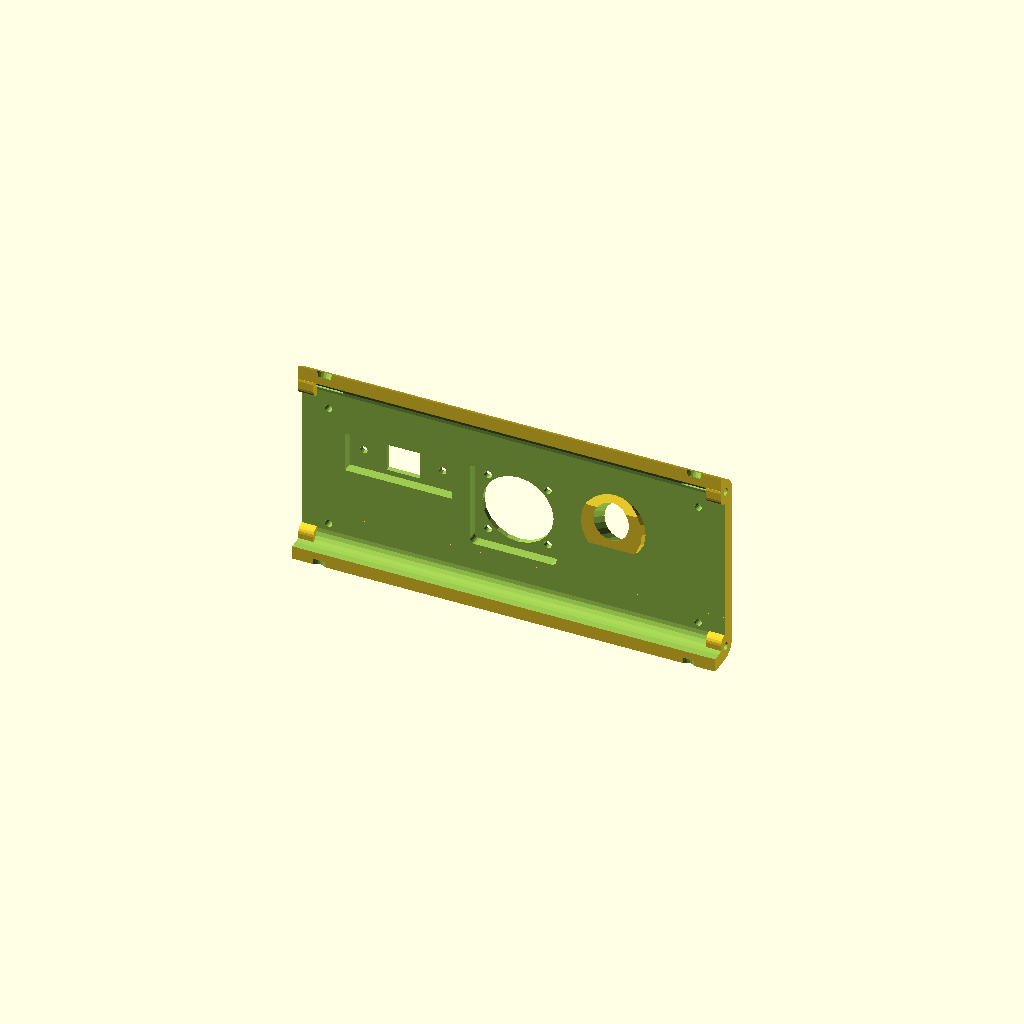
Cell 1: rendered with the file's own defaults.
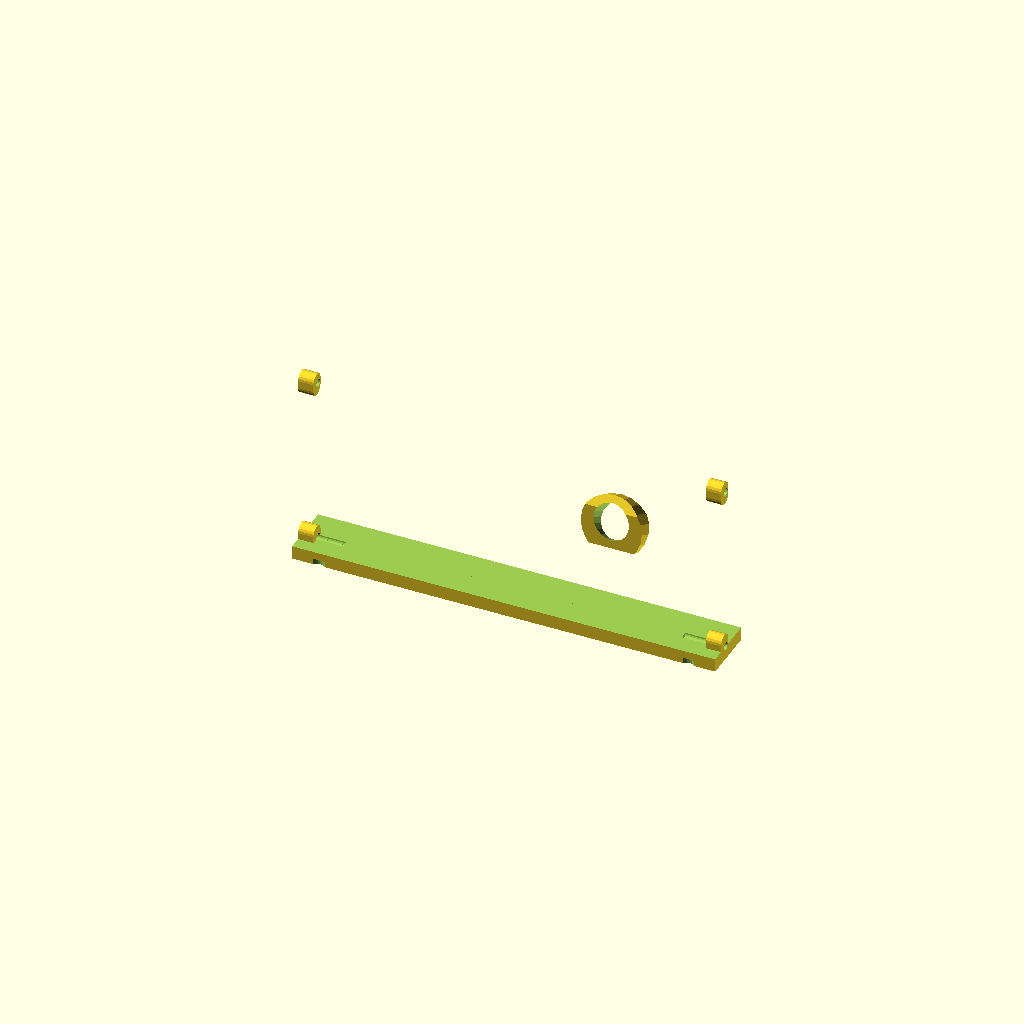
Cell 2: ramps_y = 140 (everything else at default).
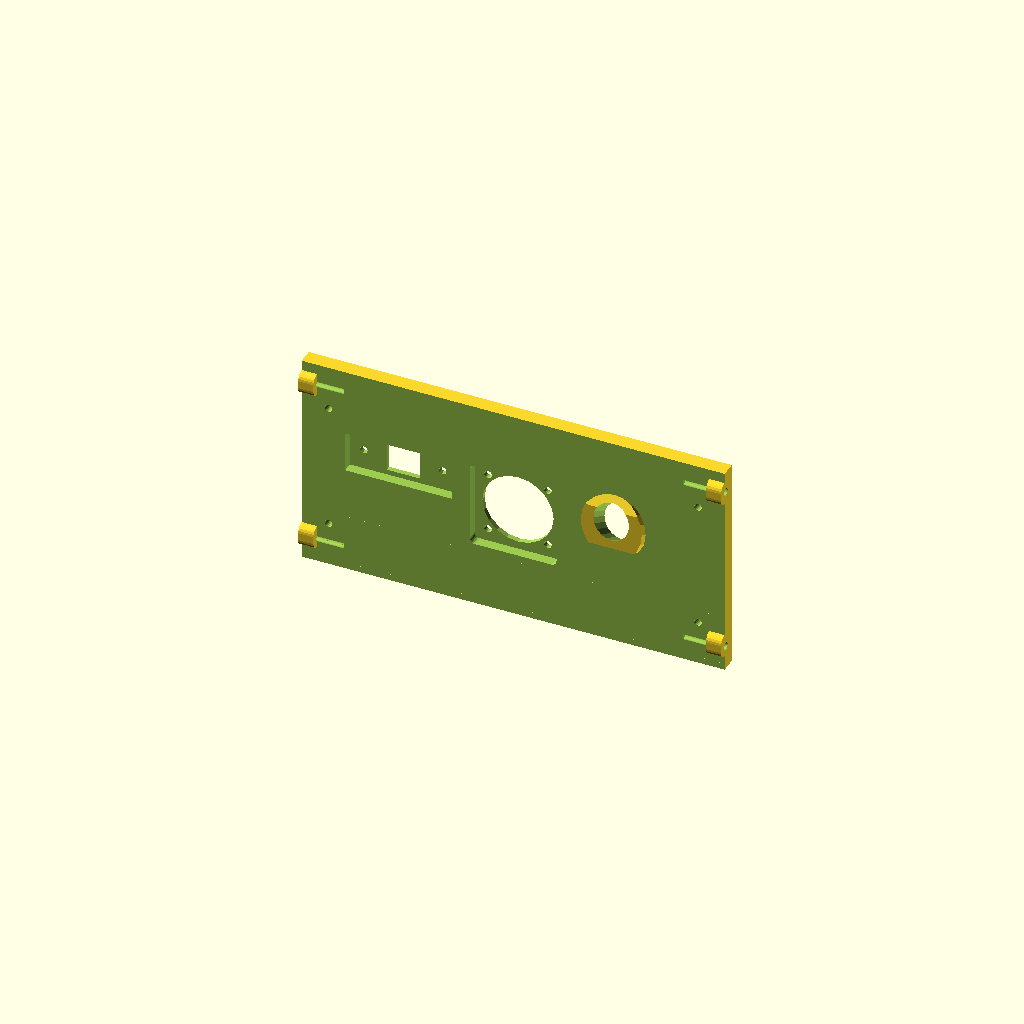
Cell 3 — ramps_z set to 120, the other parameters unchanged.
One fixed orthographic camera (rotation 55°, 0°, 25°; colour scheme Cornfield) for every cell.
Source of the model, Case/RampsCase.scad:
ramps_x = 120;
ramps_y = 70;
ramps_z = 60;

lcd_x = 160;
lcd_y = 80;//70
lcd_z = 25;

m4ScrewRadius=2.0;
m3ScrewRadius=1.5;
m3ScrewHeadRadius=3;

thickSkeleton = 4;
thick=3;

err=.3;

module rampsSideShape(){
    minkowski(){
	hull(){
	    translate([0,-28])square([ramps_y,ramps_z],center=true);
	    translate([-50,10])rotate(60)square([lcd_y,lcd_z],center=true);
	}
	circle(r=5,center=true, $fn=20);
    }
}

//rampsSideShape();

module skeletonSide(){
    union(){
	difference(){
	    rotate([90,0,90])linear_extrude(height=thickSkeleton*3.5, center=true) scale(0.99) rampsSideShape();
	    translate([thickSkeleton-2,0,0])rotate([90,0,90])linear_extrude(height=thickSkeleton*3+1, center=true)
	    scale(0.90) rampsSideShape();
	    // make a slot
	    hull(){
		translate([0,-15,20])cube([thickSkeleton*4, 20+.5,20+.5],center=true);
		translate([0,-15,50])cube([thickSkeleton*4, 20+.5,20+.5],center=true);
	    }

	    // dig some nonstructural holes
	    for(y=[-30,-5,20]) for(z=[-40,-10])
	    translate([0,y,z])rotate([0,90,0])cylinder(r=10,h=thickSkeleton*4,center=true,$fn=20);


	    // dig a long unstructural hole 
	    hull(){
		translate([0,-38,35])rotate([0,90,0])cylinder(r=8,h=thickSkeleton*4,center=true,$fn=20);
		translate([0,-63,-10])rotate([0,90,0])cylinder(r=8,h=thickSkeleton*4,center=true,$fn=20);
	    }

	    // m3 Screw Head, for mounting the ramps board
	    for(i=[-20:20:20])
	    translate([6,i, -60])
	    hull(){
		cylinder(r=m3ScrewHeadRadius,h=thickSkeleton*2, center=true, $fn=20);
		translate([-8,0,0])cylinder(r=m3ScrewHeadRadius, h=thickSkeleton*2, center=true,$fn=20);
	    }

	    // m3 screw to mount lcd pannel
	    rotate([60,0,0])translate([6,-41,60])
	    hull(){
		cylinder(r=m3ScrewRadius-err/2,h=thickSkeleton*14,center=true,$fn=20);
		translate([-8,0,0])cylinder(r=m3ScrewRadius-err/2,h=thickSkeleton*14,center=true,$fn=20);
	    }

	    rotate([60,0,0])translate([6,9,60])
	    hull(){
		cylinder(r=m3ScrewRadius-err/2,h=thickSkeleton*14,center=true,$fn=20);
		translate([-8,0,0])cylinder(r=m3ScrewRadius-err/2,h=thickSkeleton*14,center=true,$fn=20);
	    }

	    // this is for mount the lcd, lcd back has some bumps, therefore to avoid this
	    rotate([60,0,0])translate([2.5,-16,60])
	    cube([10,42,30],center=true);

	    // a lot of m3 screw holes
	    
	    // upper face screw holes
	    rotate([-30,0,0])
	    for(j=[20,-20])
	    translate([1.5,j*2-15,14-j/10])
	    hull(){
		translate([-4,0,0])cylinder(r=m3ScrewRadius-err/2, h= 40,$fn=20);
		translate([3,0,0])cylinder(r=m3ScrewRadius-err/2, h= 40,$fn=20);
	    }
	    
	    // back face screw holes
	    rotate([-90,0,0])
	    for(j=[25,-25])
	    translate([1.5,j+30,22])
	    hull(){
		translate([-4,0,0])cylinder(r=m3ScrewRadius-err/2, h= 40,$fn=20);
		translate([3,0,0])cylinder(r=m3ScrewRadius-err/2, h= 40,$fn=20);

	    }

	    // bottom faces screw holes
	    rotate([180,0,0])
	    for(j=[30,-30])
	    translate([1.5,j,40])
	    hull(){
		translate([-4,0,0])cylinder(r=m3ScrewRadius-err/2, h= 40,$fn=20);
		translate([3,0,0])cylinder(r=m3ScrewRadius-err/2, h= 40,$fn=20);

	    }

	    rotate([145,0,0])
	    for(j=[20])
	    translate([1.5,j+25,52])
	    hull(){
		translate([-4,0,0])cylinder(r=m3ScrewRadius-err/2, h= 40,$fn=20);
		translate([3,0,0])cylinder(r=m3ScrewRadius-err/2, h= 40,$fn=20);

	    }

	}
	
	// m3 screw  support to mount ramps board
	for(i=[-20:20:20])
	translate([5,i,-58])
	difference(){
	    hull(){
		cylinder(r=6, h=thickSkeleton-1, $fn=20);
		translate([-7,0,0])cylinder(r=5,h=thickSkeleton-1,$fn=20);
	    }
	    
	    hull(){
		cylinder(r=m3ScrewRadius,h=thickSkeleton*10,center=true,$fn=20);
		translate([-8,0,0])cylinder(r=m3ScrewRadius,h=thickSkeleton*10,center=true,$fn=20);
	    }
	}
	
	// mount to aluminum
	difference(){
	    translate([13,-15,19]) cube([40, 20+10, 20+5],center=true);

	    hull(){
		translate([13,-15,20]) cube([42, 21, 21],center=true);
		translate([13,-15,50]) cube([42, 21, 21],center=true);
	    }

	    // dig some m4 holes to mount to the aluminum
	    for(x=[10,25])translate([x, -15,20])cylinder(r=m4ScrewRadius, h=60,center=true,$fn=20);
	    for(x=[10,25])translate([x, 0, 20]) rotate([90,0,0])cylinder(r=m4ScrewRadius, h=70, center=true, $fn=20);
	    
	}

	//support materials
	//translate([-4,-25,36])cube([thickSkeleton*6,thickSkeleton*2,thickSkeleton*3.3]);
	//translate([-4,1,20])cube([thickSkeleton*2.5, thickSkeleton*5.6, thickSkeleton]);
	//translate([-4,1,25])cube([thickSkeleton*2.5, thickSkeleton*3.3, thickSkeleton]);
	//translate([-4,1,10])cube([thickSkeleton*6, thickSkeleton*2, thickSkeleton]);

    }


}


module skeleton_ramps(){
    difference(){
	minkowski(){
	    cube([lcd_x-10-thickSkeleton/1.5*2,ramps_y-thickSkeleton*3, thickSkeleton/3],center=true);
	    cylinder(r=thickSkeleton/1.5,h=thickSkeleton/3,center=true);
	}

	// leave holes to save filament
	for(i=[-50,-25,0,25,50])translate([i,0,0])cylinder(r=10,h=thickSkeleton, center=true,$fn=20);
	
	// Ramps mount slot
	translate([0,-24,0])cube([lcd_x-thickSkeleton*7, m3ScrewRadius*2,thickSkeleton],center=true);
	translate([0,24,0])cube([lcd_x-thickSkeleton*7, m3ScrewRadius*2,thickSkeleton],center=true);

	// m3 screw holes on two sides
	translate([-lcd_x/2+8,0,0])cylinder(r=m3ScrewRadius,h=thickSkeleton*10,center=true,$fn=20);
	translate([-lcd_x/2+8,20,0])cylinder(r=m3ScrewRadius,h=thickSkeleton*10,center=true,$fn=20);
	translate([-lcd_x/2+8,-20,0])cylinder(r=m3ScrewRadius,h=thickSkeleton*10,center=true,$fn=20);


	translate([lcd_x/2-8,0,0])cylinder(r=m3ScrewRadius,h=thickSkeleton*10,center=true,$fn=20);
	translate([lcd_x/2-8,20,0])cylinder(r=m3ScrewRadius,h=thickSkeleton*10,center=true,$fn=20);
	translate([lcd_x/2-8,-20,0])cylinder(r=m3ScrewRadius,h=thickSkeleton*10,center=true,$fn=20);
	
    }

}

//skeleton_ramps();

// Modified =======================================
module rampsCase(){
    difference(){
	union(){
	    rotate([90,0,90])
	    difference(){
		translate([2,1,0]) linear_extrude(height=lcd_x+thick*2,center=true)  scale([1.1,1.1]) rampsSideShape();
		linear_extrude(height=lcd_x+thick*2+10,center=true) rampsSideShape();
		
	    }
	    // a tail like hole for extrutor wires
	    translate([40,38,-22])
	    intersection(){
		rotate([60,0,0])cylinder(r=12, h=10,center=true, $fn=20);
		translate([0,0,4])cube([25,15,25],center=true);
	    }
	
	}

	// 30x30 fans mounting hole
	//for(i=[-40,40])
	translate([0,42,-30])rotate([-90,0,0])union(){
	    //cube([36,36,8],center=true);
	    for(i=[-11.75,11.75])for(j=[-11.75,11.75])translate([i,j,0])
	    cylinder(r=m3ScrewRadius, h=20, center=true, $fn=20);
	    cylinder(r=14,h=10,center=true,$fn=20);
	    translate([0,0,-0.5])minkowski(){
		cube([30,30,4],center=true);
		cylinder(r=2,h=1,center=true,$fn=20);
	    }
	}
	

	//wind holes at the bottom
	for(i=[-60:20:60])translate([i,-60,-40])rotate([50,0,0])hull(){
	    translate([0,0,10])rotate([90,0,0])cylinder(r=thick*2, h=20, center=true, $fn=20);
	    translate([0,0,-10])rotate([90,0,0])cylinder(r=thick*2, h=20, center=true, $fn=20);
	}

	//wind holes at the top
	for(i=[-40:20:40]) translate([i,0,40])rotate([55,0,0]) hull(){
	    translate([0,0,20])rotate([90,0,0])cylinder(r=thick*2, h=20, center=true, $fn=20);
	    translate([0,0,-20])rotate([90,0,0])cylinder(r=thick*2, h=20, center=true, $fn=20);
	}

	// a hole for extrutor wires
	translate([40,35,-18])
	rotate([60,0,0])cylinder(r=7, h=40,center=true, $fn=20);

	// USB connector mount
	translate([-45,35,-22])
	{
	    cube([42,18,16],center=true);
	    cube([13,24,12],center=true);
	    for(i=[15.5,-15.5])translate([i,0,0])rotate([90,0,0])cylinder(r=1.5,h=30,$fn=10,center=true);
	}
    }
}

/* Original one 
module rampsCase(){
    difference(){
	union(){
	    rotate([90,0,90])
	    difference(){
		translate([2,1,0]) linear_extrude(height=lcd_x+thick*2,center=true)  scale([1.1,1.1]) rampsSideShape();
		linear_extrude(height=lcd_x+thick*2+10,center=true) rampsSideShape();
		
	    }
	    // a tail like hole for extrutor wires
	    translate([0,38,-20])
	    intersection(){
		rotate([60,0,0])cylinder(r=10, h=10,center=true, $fn=20);
		translate([0,0,4])cube([25,15,20],center=true);
	    }
	
	}

	// 30x30 fans mounting hole
	for(i=[-40,40])translate([i,42,-30])rotate([-90,0,0])union(){
	    //cube([36,36,8],center=true);
	    for(i=[-11.75,11.75])for(j=[-11.75,11.75])translate([i,j,0])
	    cylinder(r=m3ScrewRadius, h=20, center=true, $fn=20);
	    cylinder(r=14,h=10,center=true,$fn=20);
	    translate([0,0,-0.5])minkowski(){
		cube([30,30,4],center=true);
		cylinder(r=2,h=1,center=true,$fn=20);
	    }
	}
	

	//wind holes at the bottom
	for(i=[-60:20:60])translate([i,-60,-40])rotate([50,0,0])hull(){
	    translate([0,0,10])rotate([90,0,0])cylinder(r=thick*2, h=20, center=true, $fn=20);
	    translate([0,0,-10])rotate([90,0,0])cylinder(r=thick*2, h=20, center=true, $fn=20);
	}

	//wind holes at the top
	for(i=[-40:20:40]) translate([i,0,40])rotate([55,0,0]) hull(){
	    translate([0,0,20])rotate([90,0,0])cylinder(r=thick*2, h=20, center=true, $fn=20);
	    translate([0,0,-20])rotate([90,0,0])cylinder(r=thick*2, h=20, center=true, $fn=20);
	}

	// a hole for extrutor wires
	translate([0,35,-16])rotate([60,0,0])cylinder(r=6, h=40,center=true, $fn=20);
    }
}


*/


module rampsCaseSide(){
    union(){
	difference(){
	    union(){
		rotate([90,0,90])
		translate([2,1,0])linear_extrude(height=thick, center=true) scale([1.1,1.1]) rampsSideShape();
		translate([-thick/2,-15,20]) cube([thick*2, 20+thick,20+thick],center=true);
	    }
	    
	    // make an aluminum mounting hole
	    translate([0,-15,20])cube([thick*4, 20+.5,20+.5],center=true);
	    // make some extra space for wires
	    translate([0,-15,30])rotate([0,90,0])cube([6,6,20],center=true);
	    
	    // make some heat holes
	    for(i=[-40:20:20]) translate([0,i,-30])
	    hull(){
	        translate([0,0,15])rotate([0,90,0]) cylinder(r=thick*2, h=20, center=true, $fn=20);
	        translate([0,0,-15])rotate([0,90,0]) cylinder(r=thick*2, h=20, center=true, $fn=20);
	    }
	    
	    // m3 screw holes at corners
	    translate([0,-88,-20])rotate([0,90,0]){
		cylinder(r=m3ScrewRadius, h= 20, center=true, $fn=20);
		translate([0,0,-10])cylinder(r=m3ScrewHeadRadius, h=20, center=true, $fn=20);}
	    
	    translate([0,-43,58])rotate([0,90,0]){
		cylinder(r=m3ScrewRadius, h= 20, center=true, $fn=20);
		translate([0,0,-10])cylinder(r=m3ScrewHeadRadius, h=20, center=true, $fn=20);}
	    
	    translate([0,41,4])rotate([0,90,0]){
		cylinder(r=m3ScrewRadius, h= 20, center=true, $fn=20);
		translate([0,0,-10])cylinder(r=m3ScrewHeadRadius, h=20, center=true, $fn=20);}
	    
	    translate([0,41,-63])rotate([0,90,0]){
		cylinder(r=m3ScrewRadius, h= 20, center=true, $fn=20);
		translate([0,0,-10])cylinder(r=m3ScrewHeadRadius, h=20, center=true, $fn=20);}
	    
	    translate([0,-37,-63])rotate([0,90,0])
	    {
		cylinder(r=m3ScrewRadius, h= 20, center=true, $fn=20);
		translate([0,0,-10])cylinder(r=m3ScrewHeadRadius, h=20, center=true, $fn=20);
	    }
	    
	}
    }

    // Pattern
    translate([0,-4,-20])
    intersection(){
	union(){
	    for(i=[-16:5:80])translate([0,i-42.5,-10])
	    cube([thick,1,40],center=true);
	    
	    rotate([60,0,0])for(i=[-12:5:90])translate([0,i-50,0])
	    cube([thick,1,100],center=true);

	    rotate([120,0,0])for(i=[-6:5:90])translate([0,i-50,0])
	    cube([thick,1,100],center=true);

	}

	translate([2,-5,-10])cube([thick, 80, 60],center=true);
	
    }


}



module lcdPanel(){
    difference(){
	minkowski(){
	    cube([lcd_x-10-thick/1.5*2,lcd_y-thick*3,thick/3],center=true);
	    cylinder(r=thick/1.5, h=thick/3, center=true);
	}

	// leave holes for m3 screw to mount the lcd module
	for(i=[-72.5,72.5]) for(j=[-25,25])
	translate([i,j,0])cylinder(r=m3ScrewRadius, h=20, center=true, $fn=20);
	
    }
    // draw some actual m3 screws
    for(i=[-72.5,72.5]) for(j=[-25,25])
    translate([i,j-1,15])cylinder(r=m3ScrewRadius, h=20, center=true, $fn=20);

    // m3 screw heads
    for(i=[-72.5,72.5]) for(j=[-25,25])
    translate([i,j-1,20])
	cylinder(r=m3ScrewHeadRadius, h=20, center=true, $fn=20);

    // lcd module place
    translate([-12.5,-7,7])cube([98,40,14],center=true);

    // tunner place
    translate([60.5,15,10]) cylinder(r=8,h=5,center=true,$fn=20);
    translate([62.5,-4,10]) cylinder(r=5, h=20, center=true,$fn=20);
    translate([61.5,-21,10]) cylinder(r=3, h=20, center=true,$fn=20);

    //sd card slot
    translate([-60,-4,-2])cube([60,35,8],center=true);
}



module rampsCaseWithAssemblyHoles(){
  
    difference(){
	//lcd panel face
	union(){
	    //color([1,0.3,0.3])
	    rampsCase();

	    // m3 screw holes at corners
	    for(i=[-lcd_x/2,lcd_x/2])translate([i,0,0]){
		translate([0,-87,-19])rotate([0,90,0])
		hull(){
		    cylinder(r=m3ScrewHeadRadius, h=thick*2, center=true, $fn=20);
		    translate([0,thick/2,0])cylinder(r=m3ScrewHeadRadius, h=thick*2, center=true, $fn=20);
		}
		    
		translate([0,-43,56])rotate([0,90,0])
		hull(){
		    cylinder(r=m3ScrewHeadRadius, h=thick*2, center=true, $fn=20);
		    translate([0,thick/2,0])cylinder(r=m3ScrewHeadRadius, h=thick*2, center=true, $fn=20);
		}
		
		translate([0,40,4])rotate([0,90,0])
		hull(){
		    translate([thick/2,0,0])cylinder(r=m3ScrewHeadRadius, h=thick*2, center=true, $fn=20);
		    translate([-thick/2,0,0])cylinder(r=m3ScrewHeadRadius, h=thick*2, center=true, $fn=20);
		}
		
		translate([0,40,-62])rotate([0,90,0]) hull(){
		    translate([thick/2,0,0])cylinder(r=m3ScrewHeadRadius, h=thick*2, center=true, $fn=20);
		    translate([-thick/2,0,0])cylinder(r=m3ScrewHeadRadius, h=thick*2, center=true, $fn=20);
		}

		translate([0,-37,-62])rotate([0,90,0]) hull(){
		    translate([0,-thick/2,0])cylinder(r=m3ScrewHeadRadius, h=thick*2, center=true, $fn=20);
		    translate([0,thick/2,0])cylinder(r=m3ScrewHeadRadius, h=thick*2, center=true, $fn=20);
		}

	    }


	}

	// leave m3 holes for side panel mount

	// m3 screw holes at corners
	for(i=[-lcd_x/2-thick/2,lcd_x/2+thick/2])translate([i,0,0]){
	    translate([0,-88,-20])rotate([0,90,0])cylinder(r=m3ScrewRadius, h=thick*10, center=true, $fn=20);
	    translate([0,-43,58])rotate([0,90,0])cylinder(r=m3ScrewRadius, h=thick*10, center=true, $fn=20);
	    translate([0,41,4])rotate([0,90,0])cylinder(r=m3ScrewRadius, h=thick*10, center=true, $fn=20);
	    translate([0,41,-63])rotate([0,90,0])cylinder(r=m3ScrewRadius, h=thick*10, center=true, $fn=20);
	    translate([0,-37,-63])rotate([0,90,0])cylinder(r=m3ScrewRadius, h=thick*10, center=true, $fn=20);
	}

	translate([0,-58,16])rotate([60,0,0])lcdPanel();

	// top face screw holes
	rotate([-30,0,0])
	for(i=[-72.5,72.5]) for(j=[20,-20])
	translate([i,j*2-15,14-j/10]){
	    translate([0,0,25])cylinder(r=m3ScrewHeadRadius, h= 20, center=true, $fn=20);
	    cylinder(r=m3ScrewRadius, h= 40,$fn=20);
	}

	// back face screw holes
	rotate([-90,0,0])
	for(i=[-72.5,72.5]) for(j=[25,-25])
	translate([i,j+30,22]){
	    translate([0,0,31])cylinder(r=m3ScrewHeadRadius, h= 20, center=true, $fn=20);
	    cylinder(r=m3ScrewRadius, h= 40,$fn=20);
	}

	// bottom faces screw holes
	rotate([180,0,0])
	for(i=[-72.5,72.5]) for(j=[30,-30])
	translate([i,j,51]){
	    translate([0,0,25])cylinder(r=m3ScrewHeadRadius, h= 20, center=true, $fn=20);
	    cylinder(r=m3ScrewRadius, h= 40,$fn=20);
	}

	// bottom front faces screw holes
	rotate([145,0,0])
	for(i=[-72.5,72.5]) for(j=[20])
	translate([i,j+25,52]){
	    translate([0,0,27])cylinder(r=m3ScrewHeadRadius, h= 20, center=true, $fn=20);
	    cylinder(r=m3ScrewRadius, h= 40,$fn=20);
	}

    }

    
}










module rampsLcdFace(){
    union(){
	intersection(){
	    rampsCaseWithAssemblyHoles();
	    // cut piece
	    rotate([60,0,0])translate([0,-25,65])cube([lcd_x*2,lcd_y+thick*2, thick*5.3],center=true);
	    
	}
    	translate([-12, -88, -10])
	rotate([60,0,0])scale([0.15, 0.15, 0.2]) import("logotype.stl");
    }
}






module rampsTopFace(){
    union(){
	intersection(){
	    rampsCaseWithAssemblyHoles();
	    ////////
	    union(){
		rotate([60,0,0])translate([0,27+err,25])cube([lcd_x*2,thick*6,100],center=true);
		translate([0,35,12])cube([lcd_x*2,thick,thick*4],center=true);
	    }

	}
	
	// Pattern
	translate([-1,-4,35])rotate([57.5,0,0])rotate([0,0,90])intersection(){
	    union(){
		for(i=[-16:5:90])translate([0,i-42.5,-10])
		cube([thick,1,100],center=true);
		
		rotate([60,0,0])for(i=[-12:5:90])translate([0,i-50,0])
		cube([thick,1,100],center=true);
		
		rotate([120,0,0])for(i=[-6:5:90])translate([0,i-50,0])
		cube([thick,1,100],center=true);
		
	    }
	    cube([thick/2, 100, 60],center=true);
	    
	}
    }
}


module rampsBackFace(){
    intersection(){
	rampsCaseWithAssemblyHoles();

	union(){
	    translate([0,45+err,-30])rotate([90,0,0])cube([lcd_x*2,85,thick*5.7],center=true);
	    translate([0,37,-60])cube([lcd_x*2,10, 20],center=true);
	}
    }
}

module rampsBottomFace(){
    union(){
	intersection(){
	    rampsCaseWithAssemblyHoles();
	    ////////
	    union(){
		translate([0,-43-err,-65])cube([lcd_x*2,150,thick*4],center=true);
		translate([0,-62.5-err/2,-45])rotate([-30,0,0])cube([lcd_x*2,50,thick*7],center=true);
	    }
	}

	// Pattern
	translate([0,-57,-47])rotate([49,0,0])rotate([0,0,90])intersection(){
	    union(){
		for(i=[-50:5:120])translate([0,i-42.5,-10])
		cube([thick,1,100],center=true);
		
		rotate([60,0,0])for(i=[-10:5:120])translate([0,i-50,0])
		cube([thick,1,150],center=true);
		
		rotate([120,0,0])for(i=[-10:5:120])translate([0,i-50,0])
		cube([thick,1,150],center=true);
		
	    }
	    cube([thick/2, 150, 47],center=true);
	    
	}

    }
}


/////////////////////////////////////////////////////////////////////////////////////////////
/////////////////////
// extrusion
////////////////////
%color([0.8,0.8,0.8])translate([0,-15,20])cube([2*lcd_x, 20,20],center=true);


/////////////////////
// ramps board skeleton
/////////////////////
//%color([0.3,0.3,0.3])translate([0,0,-20])skeleton_ramps();

/////////////////////
// Left side skeleton:
// in order to avoid some incompatability, we need to minus possible assembly difficulties
/////////////////////
module skeletonSideL(){
    difference(){
	color([0.5,0.5,0.5])translate([-74,0,0])skeletonSide();
	    union(){
		translate([0,distance,distance])rampsTopFace();
		translate([0,distance,0])rampsBackFace();
		translate([0,-distance,distance])rampsLcdFace();
		translate([0,0,-distance])rampsBottomFace();
	    }
    }
}

/////////////////////
// Right side skeleton
/////////////////////
module skeletonSideR(){
    difference(){
        translate([74,0,0])mirror([1,0,0]) skeletonSide();
	rampsCaseWithAssemblyHoles();
        //union()
	//{
    	//    translate([0,distance,distance])rampsTopFace();
    	//    translate([0,distance,0])rampsBackFace();
    	//    translate([0,-distance,distance])rampsLcdFace();
    	//    translate([0,0,-distance])rampsBottomFace();
        //}
    }
}



//translate([-74,0,0])skeletonSide();
//skeletonSideL();
//skeletonSideR();

//color([0.5,0.1,0.1,0.2])
//rampsCaseWithAssemblyHoles();







	   

//%color("green")translate([0,-58,16])rotate([60,0,0])lcdPanel();

//// expose
distance=0;
translate([0,-distance,distance])rampsLcdFace();
translate([0,distance,distance])rampsTopFace();
!translate([0,distance,0])rampsBackFace();
translate([0,0,-distance])rampsBottomFace();

// left side cover
module lsCover(){
    translate([-lcd_x/2-thick*1.5-distance,0,0])
    difference(){
	rampsCaseSide();
	// leave a slot for sc card, one side only
	translate([80,-58,16])rotate([60,0,0])lcdPanel();
	
    }
}


// right side cover
module rsCover(){
    translate([lcd_x/2+thick*1.5+distance,0,0])mirror([1,0,0]) rampsCaseSide();
}

//lsCover();
//rsCover();
Customizer parameters (derived from the source; name, type, default, range or options):
ramps_x: number, default 120
ramps_y: number, default 70
ramps_z: number, default 60
lcd_x: number, default 160
lcd_y: number, default 80
lcd_z: number, default 25
m4ScrewRadius: number, default 2
m3ScrewRadius: number, default 1.5
m3ScrewHeadRadius: number, default 3
thickSkeleton: number, default 4
thick: number, default 3
err: number, default 0.3
